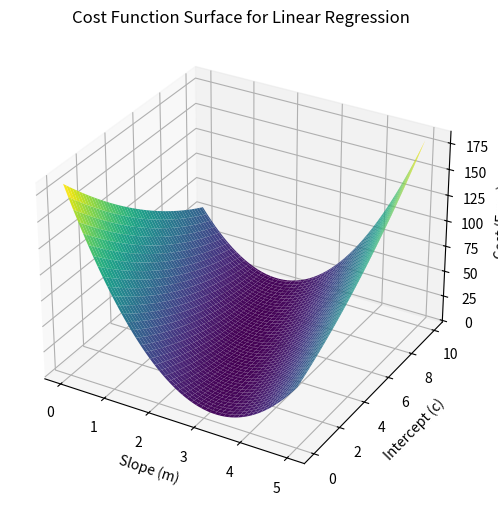

Here is the Python script that generated this plot:
import numpy as np
import matplotlib.pyplot as plt

# Generate a larger dataset (100 data points)
np.random.seed(0)
x = np.linspace(0, 10, 100)
y = 2.5 * x + 5 + np.random.randn(100) * 2   # y = 2.5x + 5 + noise

# Function to calculate cost
def compute_cost(m, c, x, y):
    y_pred = m * x + c
    cost = np.sum((y_pred - y) ** 2) / (2 * len(y))
    return cost

# Create a grid of m and c values for visualization
m_values = np.linspace(0, 5, 100)
c_values = np.linspace(0, 10, 100)

M, C = np.meshgrid(m_values, c_values)
Cost = np.zeros(M.shape)

# Compute cost for every (m, c)
for i in range(M.shape[0]):
    for j in range(M.shape[1]):
        Cost[i, j] = compute_cost(M[i, j], C[i, j], x, y)

# Plot the 3D Surface of Cost Function
fig = plt.figure(figsize=(10, 6))
ax = fig.add_subplot(111, projection='3d')
ax.plot_surface(M, C, Cost, cmap='viridis')
ax.set_xlabel('Slope (m)')
ax.set_ylabel('Intercept (c)')
ax.set_zlabel('Cost (Error)')
ax.set_title('Cost Function Surface for Linear Regression')

plt.show()
